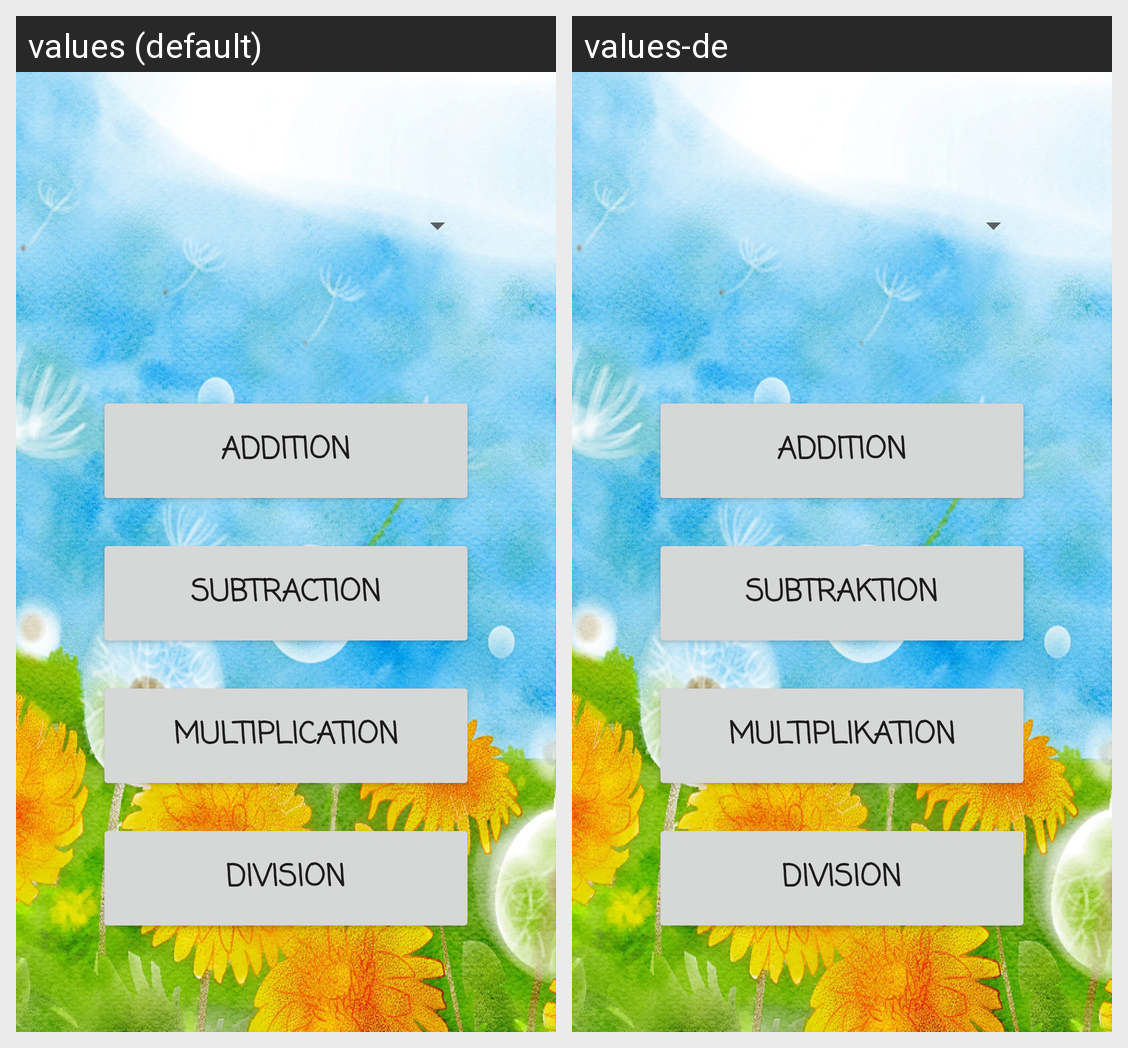

The Android screen above is rendered under two locales of the same app. Produce the string resources it draws, with the default and per-locale values.
Android screen res/layout/activity_main.xml rendered under 2 locales, left to right: values (default), values-de. Device: Nexus 5 (rendered at 1080×1920; each locale shown at half size, 540×960, under a caption strip naming it); theme Theme.MatheGame.
Strings drawn on this screen, with the default value and each locale's value (text and hints the layout hard-codes, and strings that could not be matched under every locale, appear in the picture but are not listed):

addition
  values: Addition
  values-de: Addition

subtraction
  values: Subtraction
  values-de: Subtraktion

multiplication
  values: Multiplication
  values-de: Multiplikation

division
  values: Division
  values-de: Division
